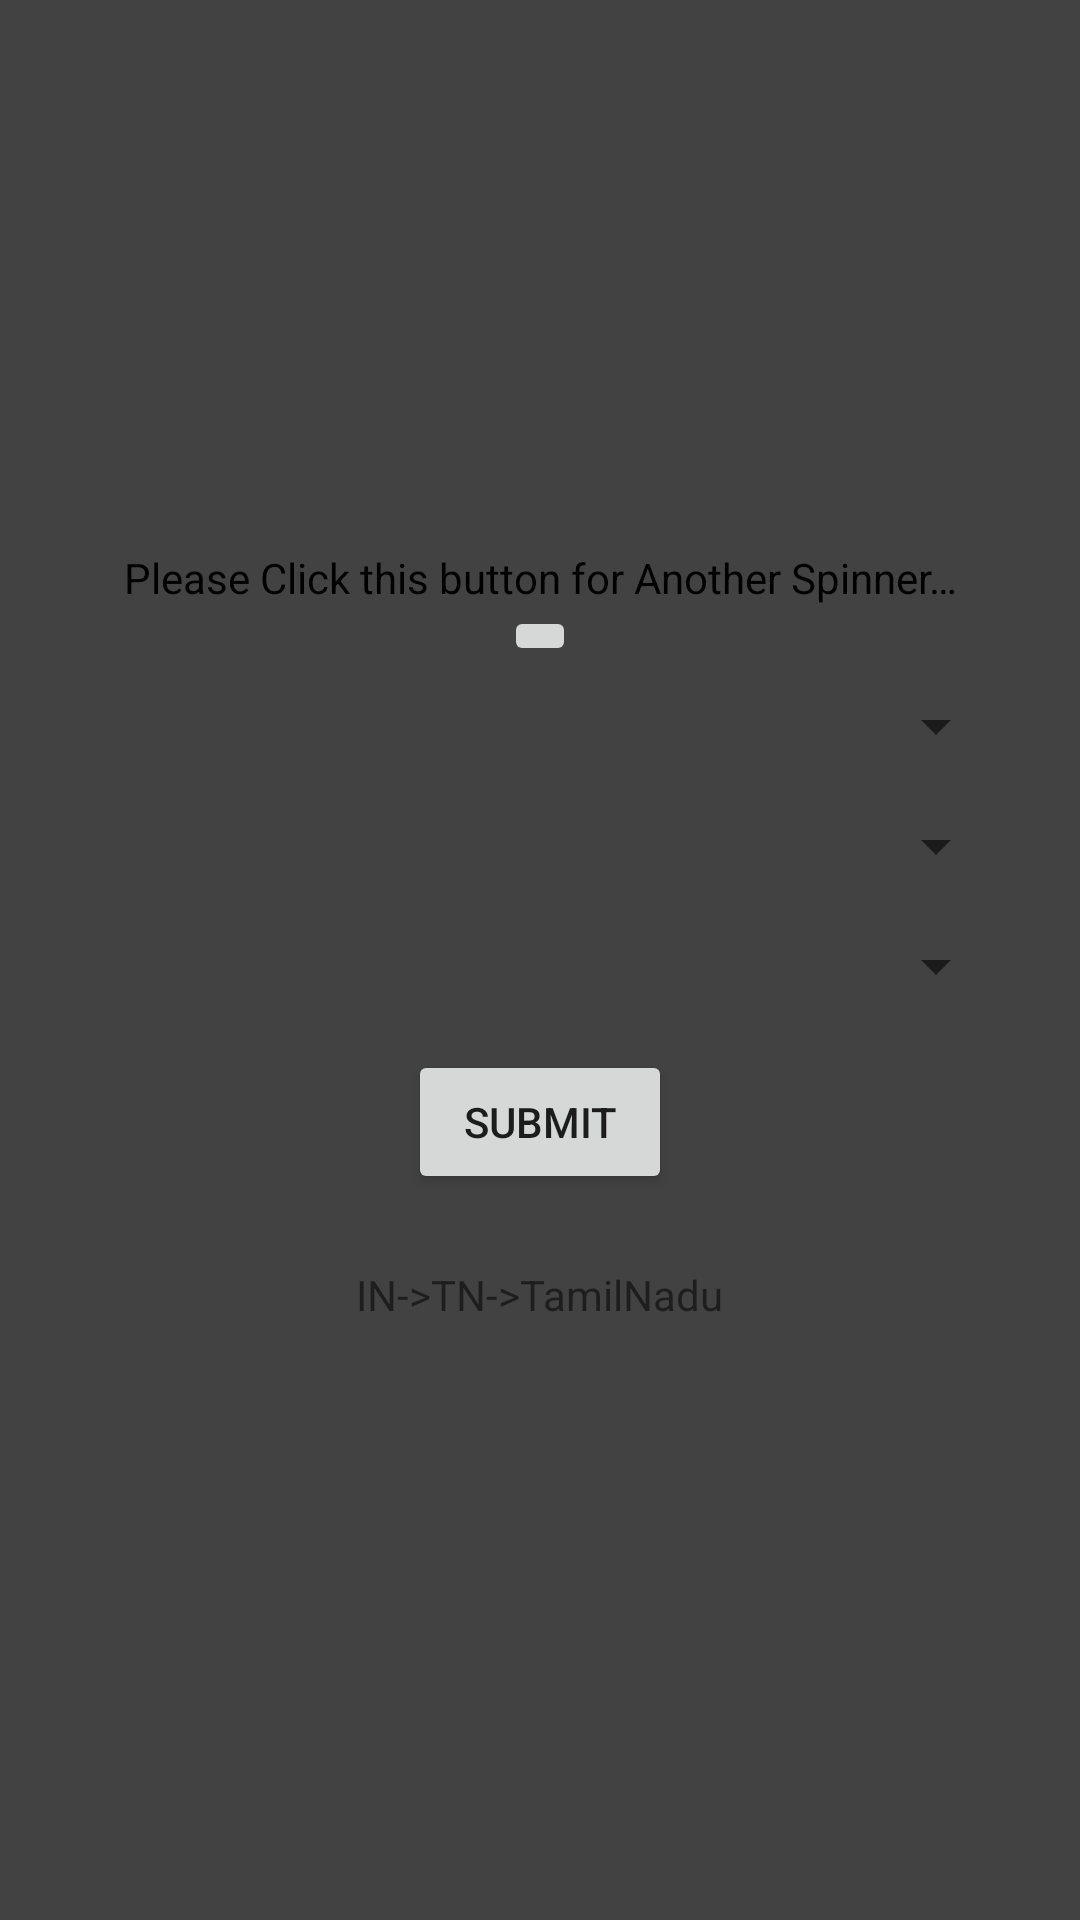

Layout XML and referenced resources for this Android screen:
<!-- AndroidManifest.xml: application theme Theme.SpinnerTask -->
<!-- res/layout/activity_main.xml -->
<?xml version="1.0" encoding="utf-8"?>
<androidx.constraintlayout.widget.ConstraintLayout xmlns:android="http://schemas.android.com/apk/res/android"
    xmlns:app="http://schemas.android.com/apk/res-auto"
    xmlns:tools="http://schemas.android.com/tools"
    android:layout_width="match_parent"
    android:layout_height="match_parent"
    android:background="@color/cardview_dark_background"
    tools:context=".MainActivity">
    <LinearLayout
        android:layout_width="match_parent"
        android:layout_height="match_parent"
        android:gravity="center"
        android:layout_margin="8dp"
        android:padding="8dp"
        android:orientation="vertical">
        <TextView
            android:layout_width="match_parent"
            android:layout_height="wrap_content"
            android:layout_gravity="center"
            android:gravity="center"
            android:textColor="@color/black"
            android:text="@string/anotherSpinner"/>

  <ImageButton
      android:layout_width="wrap_content"
      android:id="@+id/imgBtn"
      android:layout_height="wrap_content"
      android:src="@mipmap/ic_launcher"/>
        <Spinner
            android:id="@+id/spinner_country"
            android:layout_width="match_parent"
            android:layout_height="wrap_content"
            android:gravity="center"
            android:layout_marginTop="30dp"
            android:outlineAmbientShadowColor="@color/white"
            android:outlineSpotShadowColor="@color/purple_500"
            android:layout_margin="8dp"
            android:paddingBottom="16dp"
            android:padding="8dp"/>

        <Spinner
            android:id="@+id/spinner_state"
            android:layout_width="match_parent"
            android:layout_height="wrap_content"
            android:gravity="center"
            android:layout_margin="8dp"
            android:paddingBottom="16dp"
            android:outlineAmbientShadowColor="@color/white"
            android:outlineSpotShadowColor="@color/purple_500"
            android:padding="8dp"/>

        <Spinner
            android:id="@+id/spinner_city"
            android:layout_width="match_parent"
            android:layout_height="wrap_content"
            android:gravity="center"
            android:paddingBottom="16dp"
            android:outlineAmbientShadowColor="@color/white"
            android:outlineSpotShadowColor="@color/purple_500"
            android:layout_margin="8dp"
            android:padding="8dp"/>





        <Button
            android:id="@+id/btn_submit"
            android:layout_width="wrap_content"
            android:layout_height="wrap_content"
            android:gravity="center"
            android:layout_margin="8dp"
            android:padding="8dp"
            android:text="@string/Submit" />
        <TextView
            android:layout_width="wrap_content"
            android:layout_height="wrap_content"
            android:layout_margin="8dp"
            android:text="@string/value"
            android:gravity="center"
            android:padding="8dp"
            />


    </LinearLayout>


</androidx.constraintlayout.widget.ConstraintLayout>
<!-- resources referenced by this layout -->
<resources>
  <string name="Submit">Submit</string>
  <string name="anotherSpinner">Please Click this button for Another Spinner…</string>
  <string name="value">IN-&gt;TN-&gt;TamilNadu</string>
  <style name="Theme.SpinnerTask" parent="Theme.MaterialComponents.DayNight.DarkActionBar">
          
          <item name="colorPrimary">@color/purple_500</item>
          <item name="colorPrimaryVariant">@color/purple_700</item>
          <item name="colorOnPrimary">@color/white</item>
          
          <item name="colorSecondary">@color/teal_200</item>
          <item name="colorSecondaryVariant">@color/teal_700</item>
          <item name="colorOnSecondary">@color/black</item>
          
          <item name="android:statusBarColor" tools:targetApi="l">?attr/colorPrimaryVariant</item>
          
      </style>
  <!-- not gathered from this repository: default colours our renderer supplied (Android Studio template values) -->
  <color name="purple_500">#FF6200EE</color>
  <color name="purple_700">#FF3700B3</color>
  <color name="teal_200">#FF03DAC5</color>
  <color name="teal_700">#FF018786</color>
  <color name="black">#FF000000</color>
  <color name="white">#FFFFFFFF</color>
</resources>
